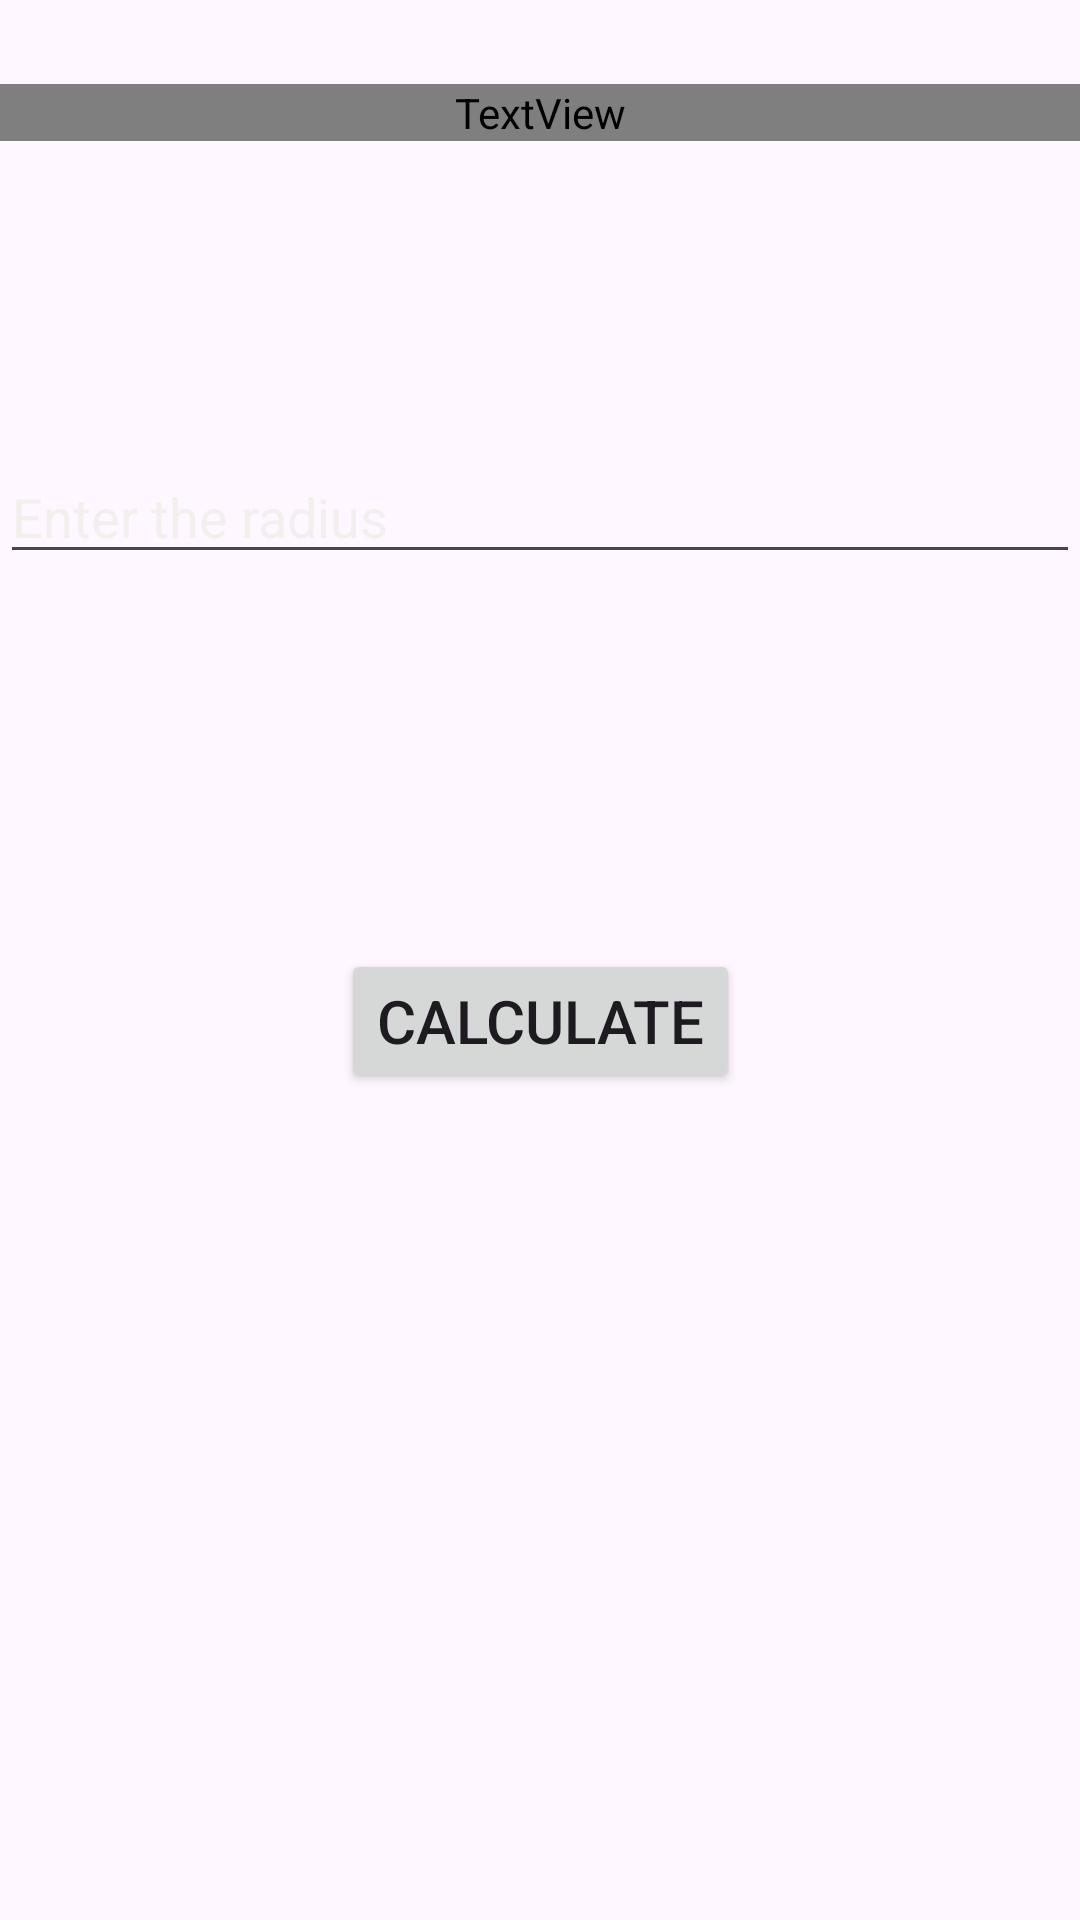

The Android layout XML behind this screen, and the referenced resources:
<!-- AndroidManifest.xml: application theme Theme.VolumeCalc -->
<!-- res/layout/activity_sphere.xml -->
<?xml version="1.0" encoding="utf-8"?>
<androidx.constraintlayout.widget.ConstraintLayout xmlns:android="http://schemas.android.com/apk/res/android"
    xmlns:app="http://schemas.android.com/apk/res-auto"
    xmlns:tools="http://schemas.android.com/tools"
    android:id="@+id/main"
    android:layout_width="match_parent"
    android:layout_height="match_parent"
    android:background="@drawable/back2"
    tools:context=".Sphere">

    <TextView
        android:id="@+id/textView3"
        android:layout_width="0dp"
        android:layout_height="wrap_content"
        android:layout_marginTop="28dp"
        android:fontFamily="@font/allerta"
        android:gravity="center"
        android:text="Sphere"
        android:textColor="#F2F1F1"
        android:textSize="34sp"
        android:textStyle="bold"
        app:layout_constraintEnd_toEndOf="parent"
        app:layout_constraintHorizontal_bias="0.0"
        app:layout_constraintStart_toStartOf="parent"
        app:layout_constraintTop_toTopOf="parent" />

    <EditText
        android:id="@+id/editTextText"
        android:layout_width="0dp"
        android:layout_height="wrap_content"
        android:layout_marginTop="150dp"
        android:ems="10"
        android:hint="Enter the radius"
        android:inputType="text"
        android:textColor="#F8F4F4"
        android:textColorHint="#F4EFEF"
        app:layout_constraintEnd_toEndOf="parent"
        app:layout_constraintStart_toStartOf="parent"
        app:layout_constraintTop_toTopOf="parent" />

    <TextView
        android:id="@+id/textView4"
        android:layout_width="0dp"
        android:layout_height="wrap_content"
        android:layout_marginStart="12dp"
        android:layout_marginBottom="144dp"
        android:textColor="#F8F3F3"
        android:textSize="24sp"
        app:layout_constraintBottom_toBottomOf="parent"
        app:layout_constraintEnd_toEndOf="parent"
        app:layout_constraintHorizontal_bias="0.333"
        app:layout_constraintStart_toStartOf="parent" />

    <Button
        android:id="@+id/button"
        android:layout_width="wrap_content"
        android:layout_height="wrap_content"
        android:layout_marginTop="125dp"
        android:text="Calculate"
        android:textSize="20sp"
        app:layout_constraintEnd_toEndOf="parent"
        app:layout_constraintStart_toStartOf="parent"
        app:layout_constraintTop_toBottomOf="@+id/editTextText" />
</androidx.constraintlayout.widget.ConstraintLayout>
<!-- resources referenced by this layout -->
<resources>
  <style name="Theme.VolumeCalc" parent="Base.Theme.VolumeCalc" />
  <style name="Base.Theme.VolumeCalc" parent="Theme.Material3.DayNight.NoActionBar">
          
          
      </style>
</resources>
